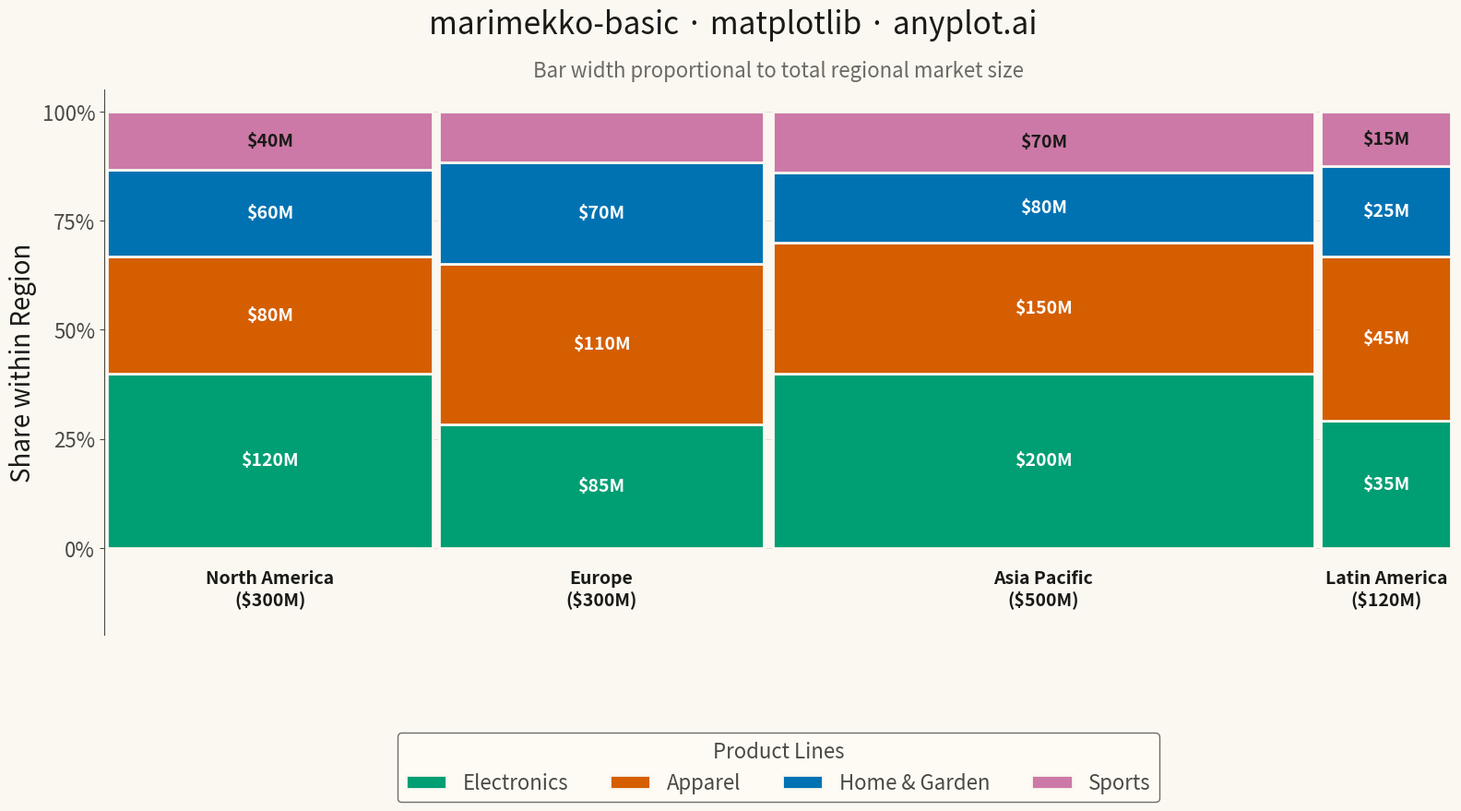

The matplotlib source for this figure:
"""anyplot.ai
marimekko-basic: Basic Marimekko Chart
Library: matplotlib | Python 3.13
Quality: pending | Created: 2026-04-27
"""

import os

import matplotlib.pyplot as plt
import numpy as np


# Theme tokens
THEME = os.getenv("ANYPLOT_THEME", "light")
PAGE_BG = "#FAF8F1" if THEME == "light" else "#1A1A17"
ELEVATED_BG = "#FFFDF6" if THEME == "light" else "#242420"
INK = "#1A1A17" if THEME == "light" else "#F0EFE8"
INK_SOFT = "#4A4A44" if THEME == "light" else "#B8B7B0"
INK_MUTED = "#6B6A63" if THEME == "light" else "#A8A79F"

# Data: Market share by region (x-category) and product line (y-category)
regions = ["North America", "Europe", "Asia Pacific", "Latin America"]
products = ["Electronics", "Apparel", "Home & Garden", "Sports"]

# Values matrix: rows = products, columns = regions
# Each column total determines that region's bar width
values = np.array(
    [
        [120, 85, 200, 35],  # Electronics
        [80, 110, 150, 45],  # Apparel
        [60, 70, 80, 25],  # Home & Garden
        [40, 35, 70, 15],  # Sports
    ]
)

# Okabe-Ito palette (positions 1-4 in canonical order)
OKABE_ITO = ["#009E73", "#D55E00", "#0072B2", "#CC79A7"]
# Smart label contrast: white on dark segments, ink on lighter #CC79A7
label_colors = ["white", "white", "white", INK]

# Calculate bar widths (proportional to column totals)
column_totals = values.sum(axis=0)
total = column_totals.sum()
bar_widths = column_totals / total
cum_widths = np.concatenate([[0], np.cumsum(bar_widths)[:-1]])

# Plot
fig, ax = plt.subplots(figsize=(16, 9), facecolor=PAGE_BG)
ax.set_facecolor(PAGE_BG)

for i, (product, color, label_color) in enumerate(zip(products, OKABE_ITO, label_colors, strict=True)):
    heights = values[i] / column_totals
    bottoms = values[:i].sum(axis=0) / column_totals if i > 0 else np.zeros(len(regions))

    for j in range(len(regions)):
        ax.bar(
            cum_widths[j] + bar_widths[j] / 2,
            heights[j],
            width=bar_widths[j] * 0.98,
            bottom=bottoms[j],
            color=color,
            edgecolor=PAGE_BG,
            linewidth=2,
            label=product if j == 0 else None,
        )

        if heights[j] > 0.12:
            ax.text(
                cum_widths[j] + bar_widths[j] / 2,
                bottoms[j] + heights[j] / 2,
                f"${values[i, j]}M",
                ha="center",
                va="center",
                fontsize=14,
                fontweight="bold",
                color=label_color,
            )

# Region labels below bars
for j, region in enumerate(regions):
    ax.text(
        cum_widths[j] + bar_widths[j] / 2,
        -0.05,
        f"{region}\n(${column_totals[j]:.0f}M)",
        ha="center",
        va="top",
        fontsize=14,
        fontweight="bold",
        color=INK,
    )

# Style
ax.set_xlim(0, 1)
ax.set_ylim(-0.20, 1.05)
ax.set_ylabel("Share within Region", fontsize=20, color=INK)

fig.suptitle("marimekko-basic · matplotlib · anyplot.ai", fontsize=24, fontweight="medium", color=INK, y=0.99)
ax.set_title("Bar width proportional to total regional market size", fontsize=16, color=INK_MUTED, pad=10)

ax.set_yticks([0, 0.25, 0.5, 0.75, 1.0])
ax.set_yticklabels(["0%", "25%", "50%", "75%", "100%"])
ax.tick_params(axis="y", labelsize=16, colors=INK_SOFT)
ax.set_xticks([])

# Legend below the chart, horizontal layout
leg = ax.legend(
    loc="upper center",
    bbox_to_anchor=(0.5, -0.16),
    ncol=len(products),
    fontsize=16,
    title="Product Lines",
    title_fontsize=16,
    frameon=True,
)
leg.get_frame().set_facecolor(ELEVATED_BG)
leg.get_frame().set_edgecolor(INK_SOFT)
plt.setp(leg.get_texts(), color=INK_SOFT)
leg.get_title().set_color(INK_SOFT)

# Grid and spines
ax.yaxis.grid(True, alpha=0.10, linewidth=0.8, color=INK)
ax.set_axisbelow(True)
ax.spines["top"].set_visible(False)
ax.spines["right"].set_visible(False)
ax.spines["bottom"].set_visible(False)
ax.spines["left"].set_color(INK_SOFT)

plt.tight_layout()
plt.savefig(f"plot-{THEME}.png", dpi=300, bbox_inches="tight", facecolor=PAGE_BG)
